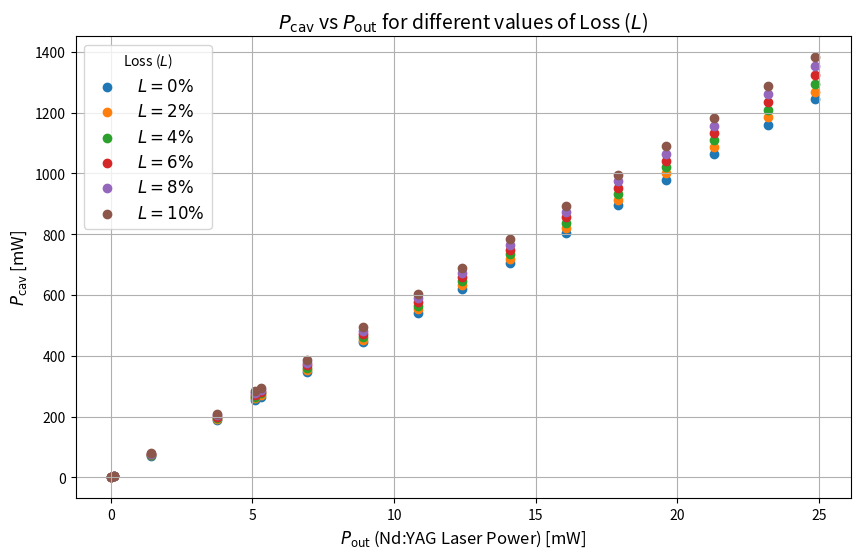

Reproduce this figure in Python.

import numpy as np
import matplotlib.pyplot as plt

# Data
power_first = np.array([24.88, 23.21, 21.3, 19.6, 17.92, 16.08, 14.09, 12.4, 10.84, 8.89,
                         6.93, 5.3, 3.76, 5.1, 1.428, 0.0974, 0.00123])

# Parameters
T = 0.02  # Transmission coefficient
L_values = np.arange(0, 0.11, 0.02)  # L values from 0% to 10% in steps of 2%

# Calculate Pcav for each L
Pcav_values = []
for L in L_values:
    Pcav = power_first / (T * (1 - L))
    Pcav_values.append(Pcav)

# Plotting
plt.figure(figsize=(10, 6))

for i, L in enumerate(L_values):
    plt.scatter(power_first, Pcav_values[i], label=f'$L = {L*100:.0f}\\%$')  # Use scatter plot for points

plt.title(r"$P_{\text{cav}}$ vs $P_{\text{out}}$ for different values of Loss ($L$)", fontsize=14)
plt.xlabel(r"$P_{\text{out}}$ (Nd:YAG Laser Power) [mW]", fontsize=12)
plt.ylabel(r"$P_{\text{cav}}$ [mW]", fontsize=12)
plt.grid(True)
plt.legend(title="Loss ($L$)", fontsize=12)
plt.savefig("Pcav_vs_Pout_points.pdf")
plt.show()
